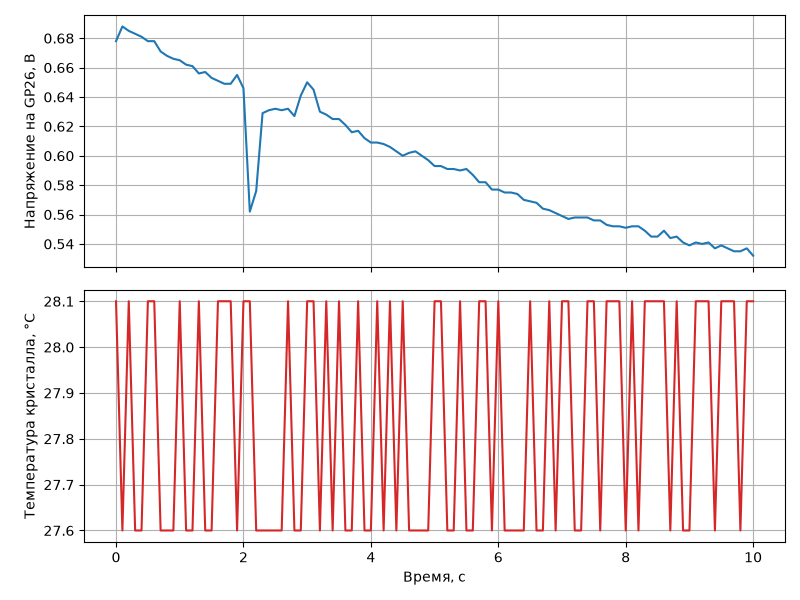

Source data for this figure (header and first rows):
time_s, voltage_v, temp_c
0.000000, 0.678, 28.1
0.1, 0.688, 27.6
0.2, 0.685, 28.1
0.3, 0.683, 27.6
0.4, 0.681, 27.6
0.5, 0.678, 28.1
0.6, 0.678, 28.1
0.7, 0.671, 27.6
0.8, 0.668, 27.6
0.9, 0.666, 27.6
1, 0.665, 28.1
1.1, 0.662, 27.6
1.2, 0.661, 27.6
1.3, 0.656, 28.1
1.4, 0.657, 27.6
1.5, 0.653, 27.6
1.6, 0.651, 28.1
1.7, 0.649, 28.1
1.8, 0.649, 28.1
1.9, 0.655, 27.6
2, 0.646, 28.1
2.1, 0.562, 28.1
2.2, 0.576, 27.6
2.3, 0.629, 27.6
2.4, 0.631, 27.6
2.5, 0.632, 27.6
2.6, 0.631, 27.6
2.7, 0.632, 28.1
2.8, 0.627, 27.6
2.9, 0.641, 27.6
3, 0.650, 28.1
3.1, 0.645, 28.1
3.2, 0.630, 27.6
3.3, 0.628, 28.1
3.4, 0.625, 27.6
3.5, 0.625, 28.1
3.6, 0.621, 27.6
3.7, 0.616, 27.6
3.8, 0.617, 28.1
3.9, 0.612, 27.6
4, 0.609, 27.6
4.1, 0.609, 28.1
4.2, 0.608, 27.6
4.3, 0.606, 28.1
4.4, 0.603, 27.6
4.5, 0.600, 28.1
4.6, 0.602, 27.6
4.7, 0.603, 27.6
4.8, 0.600, 27.6
4.9, 0.597, 27.6
5, 0.593, 28.1
5.1, 0.593, 28.1
5.2, 0.591, 27.6
5.3, 0.591, 27.6
5.4, 0.590, 28.1
5.5, 0.591, 27.6
5.6, 0.587, 27.6
5.7, 0.582, 28.1
5.8, 0.582, 28.1
5.9, 0.577, 27.6
... 41 more rows
